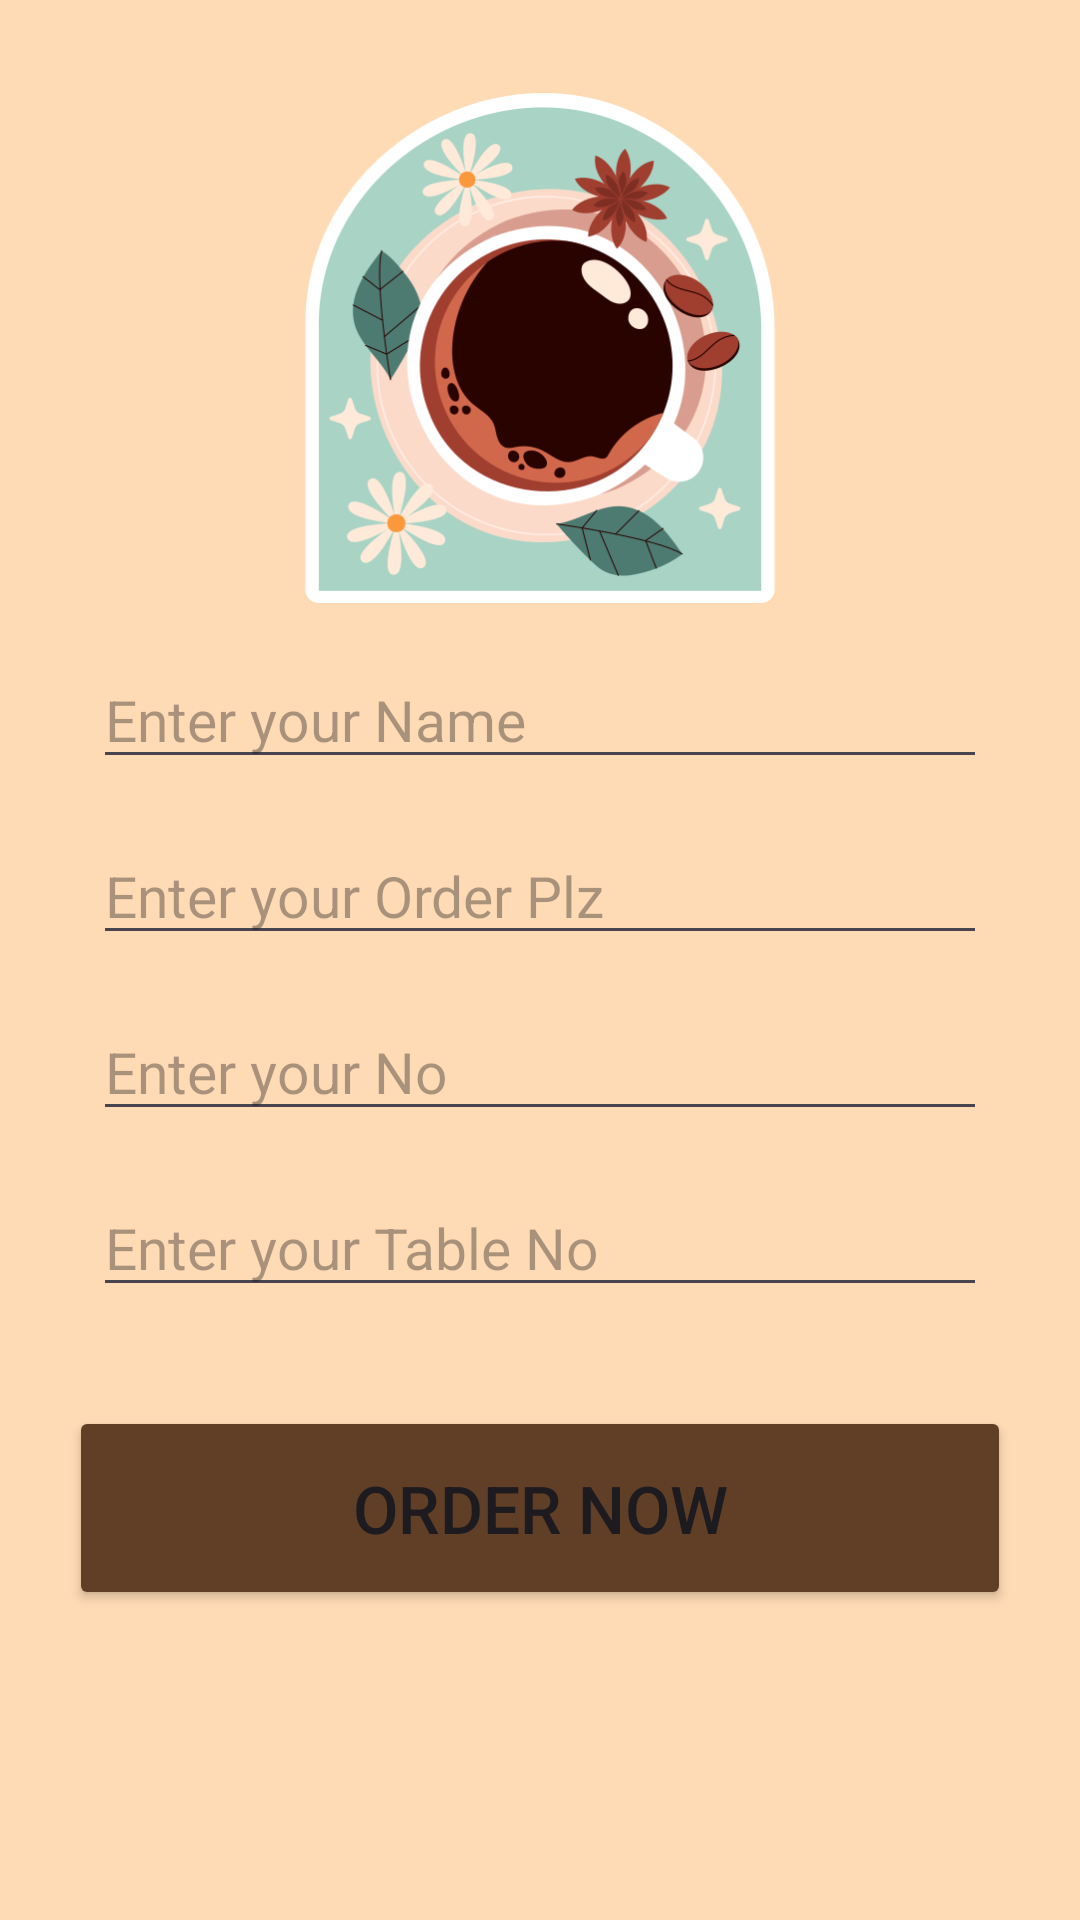

The Android layout XML behind this screen, and the referenced resources:
<!-- AndroidManifest.xml: application theme Theme.DemoApp -->
<!-- res/layout/activity_order.xml -->
<?xml version="1.0" encoding="utf-8"?>
<LinearLayout xmlns:android="http://schemas.android.com/apk/res/android"
    xmlns:app="http://schemas.android.com/apk/res-auto"
    xmlns:tools="http://schemas.android.com/tools"
    android:id="@+id/main"
    android:layout_width="match_parent"
    android:layout_height="match_parent"
    android:background="@color/lightBrown"
    android:orientation="vertical"
    android:overScrollMode="always"
    android:padding="23dp"
    tools:context="Project2.OrderActivity">

    <ScrollView
        android:layout_width="match_parent"
        android:layout_height="match_parent">

        <LinearLayout
            android:layout_width="match_parent"
            android:layout_height="wrap_content"
            android:orientation="vertical">

            <ImageView
                android:id="@+id/img"
                android:layout_width="match_parent"
                android:layout_height="170dp"
                android:layout_margin="8dp"
                android:src="@drawable/coffe_order" />

            <EditText
                android:id="@+id/etName"
                android:layout_width="match_parent"
                android:layout_height="wrap_content"
                android:layout_margin="8dp"
                android:textSize="19sp"
                android:ems="10"
                android:hint="@string/Name"
                android:inputType="text"
                android:textColor="@color/brown" />

            <EditText
                android:id="@+id/etOrder"
                android:layout_width="match_parent"
                android:layout_height="wrap_content"
                android:layout_margin="8dp"
                android:ems="10"
                android:gravity="top|start"
                android:hint="@string/Order"
                android:inputType="textMultiLine"
                android:maxLines="9"
                android:minLines="1"
                android:textSize="19sp"
                android:overScrollMode="always"
                android:scrollbars="vertical"
                android:textColor="@color/brown" />

            <EditText
                android:id="@+id/etNo"
                android:layout_width="match_parent"
                android:layout_height="wrap_content"
                android:layout_margin="8dp"
                android:ems="10"
                android:textSize="19sp"
                android:hint="@string/No"
                android:inputType="number"
                android:scrollbars="vertical"
                android:textColor="@color/brown" />

            <EditText
                android:id="@+id/etTable"
                android:layout_width="match_parent"
                android:layout_height="wrap_content"
                android:layout_margin="8dp"
                android:textSize="19sp"
                android:layout_marginTop="21dp"
                android:hint="@string/Table"
                android:inputType="number"
                android:textColor="@color/brown" />

            <Button
                android:id="@+id/btnOrder"
                android:layout_width="match_parent"
                android:layout_height="68dp"
                android:layout_gravity="center"
                android:layout_marginTop="25dp"
                android:backgroundTint="@color/brown"
                android:gravity="center"
                android:text="Order Now"
                android:textSize="22sp" />

        </LinearLayout>
    </ScrollView>
</LinearLayout>
<!-- resources referenced by this layout -->
<resources>
  <color name="brown">#603F26</color>
  <color name="lightBrown">#FFDBB5</color>
  <!-- drawable coffe_order: png bitmap (drawable, 76161 bytes) -->
  <string name="Name">Enter your Name"</string>
  <string name="No">Enter your No"</string>
  <string name="Order">Enter your Order Plz"</string>
  <string name="Table">Enter your Table No"</string>
  <style name="Theme.DemoApp" parent="Base.Theme.DemoApp" />
  <style name="Base.Theme.DemoApp" parent="Theme.Material3.Light.NoActionBar">
          android:theme="@style/Theme.AppCompat.Light.NoActionBar"
          ...&gt;
          
          
      </style>
</resources>
